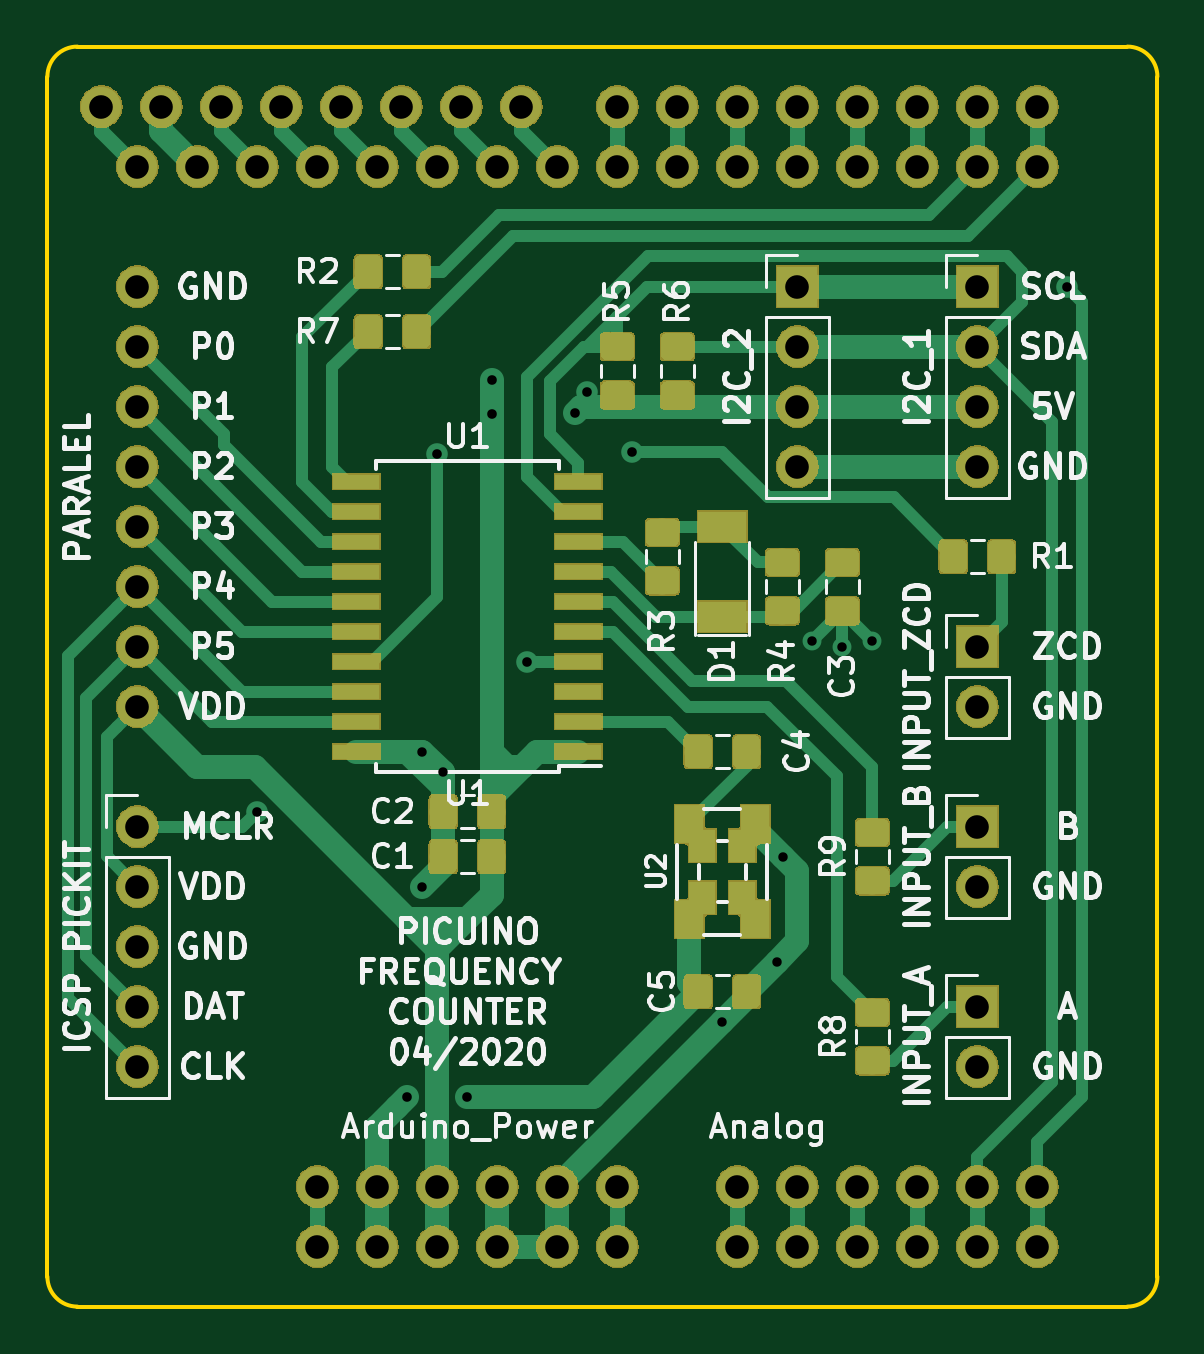
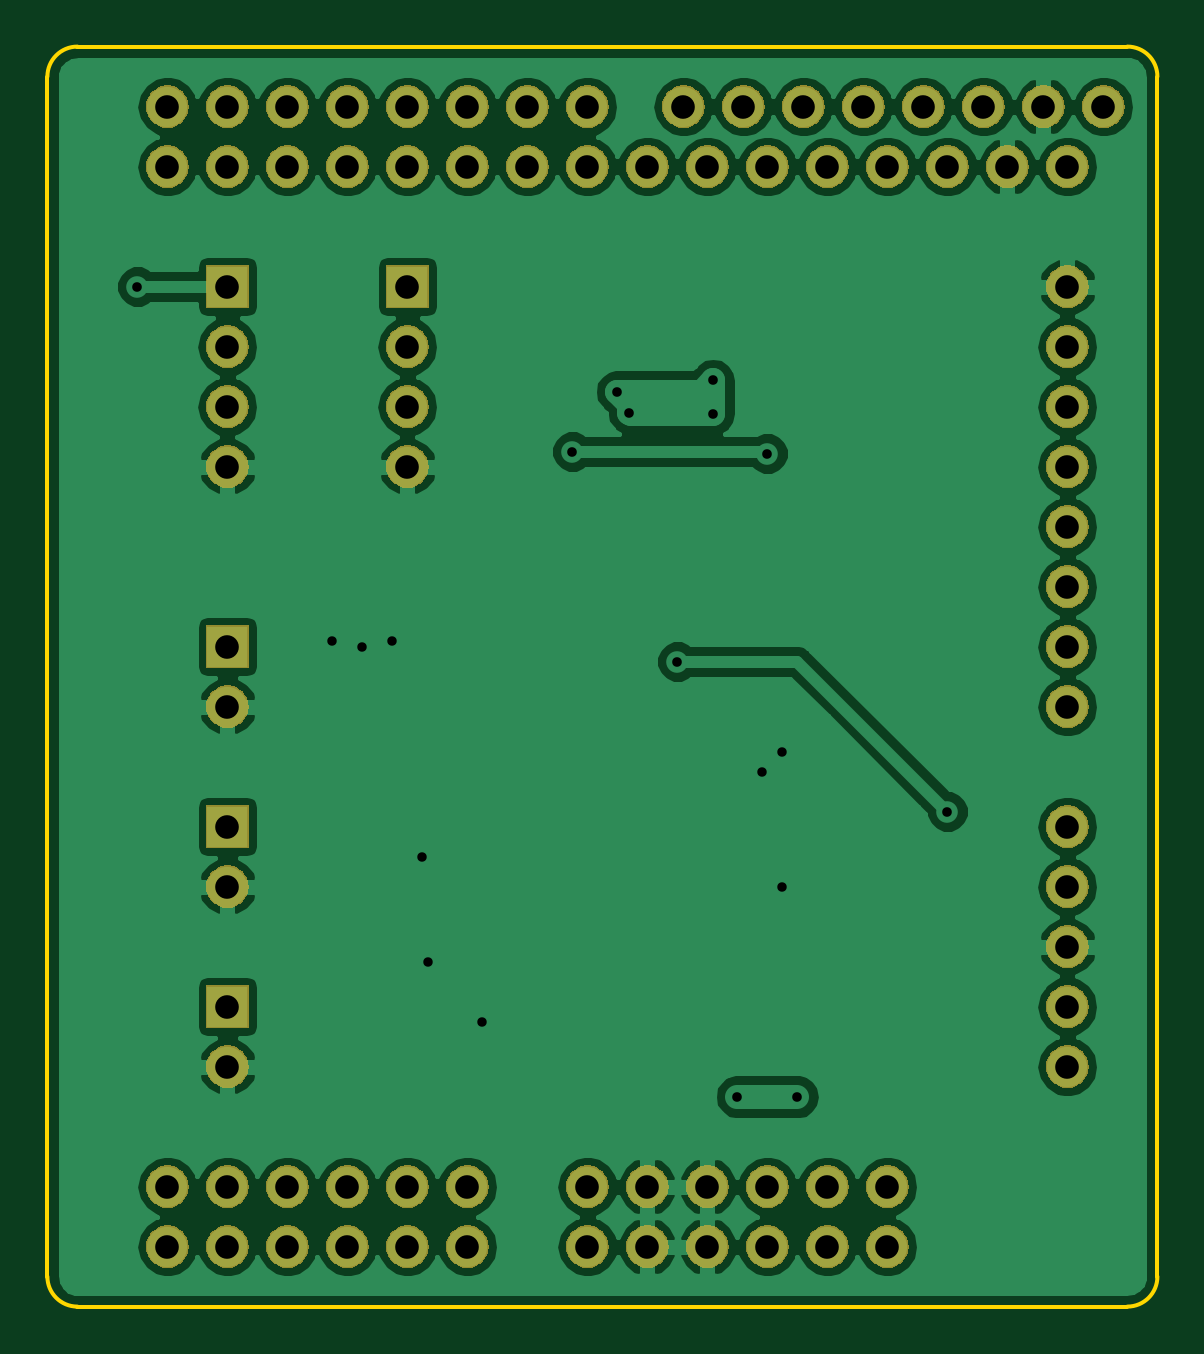
Circuit board: 11 layer files. Board 47.0 x 53.3 mm.
- bottom_copper: freqcounter-B.Cu.gbr (88369 bytes)
- bottom_mask: freqcounter-B.Mask.gbr (128504 bytes)
- paste: freqcounter-B.Paste.gbr (491 bytes)
- bottom_silk: freqcounter-B.SilkS.gbr (492 bytes)
- outline: freqcounter-Edge.Cuts.gbr (984 bytes)
- top_copper: freqcounter-F.Cu.gbr (75411 bytes)
- top_mask: freqcounter-F.Mask.gbr (161562 bytes)
- paste: freqcounter-F.Paste.gbr (52199 bytes)
- top_silk: freqcounter-F.SilkS.gbr (55203 bytes)
- drill: freqcounter-NPTH.drl (136 bytes)
- drill: freqcounter-PTH.drl (1355 bytes)

=== bottom_copper: freqcounter-B.Cu.gbr (88369 bytes, source omitted) ===
=== bottom_mask: freqcounter-B.Mask.gbr (128504 bytes, source omitted) ===
=== paste: freqcounter-B.Paste.gbr ===
G04 #@! TF.GenerationSoftware,KiCad,Pcbnew,(5.0.1)-4*
G04 #@! TF.CreationDate,2020-04-30T22:13:27+02:00*
G04 #@! TF.ProjectId,freqcounter,66726571636F756E7465722E6B696361,1*
G04 #@! TF.SameCoordinates,Original*
G04 #@! TF.FileFunction,Paste,Bot*
G04 #@! TF.FilePolarity,Positive*
%FSLAX46Y46*%
G04 Gerber Fmt 4.6, Leading zero omitted, Abs format (unit mm)*
G04 Created by KiCad (PCBNEW (5.0.1)-4) date 30/04/2020 22:13:27*
%MOMM*%
%LPD*%
G01*
G04 APERTURE LIST*
G04 APERTURE END LIST*
M02*

=== bottom_silk: freqcounter-B.SilkS.gbr ===
G04 #@! TF.GenerationSoftware,KiCad,Pcbnew,(5.0.1)-4*
G04 #@! TF.CreationDate,2020-04-30T22:13:27+02:00*
G04 #@! TF.ProjectId,freqcounter,66726571636F756E7465722E6B696361,1*
G04 #@! TF.SameCoordinates,Original*
G04 #@! TF.FileFunction,Legend,Bot*
G04 #@! TF.FilePolarity,Positive*
%FSLAX46Y46*%
G04 Gerber Fmt 4.6, Leading zero omitted, Abs format (unit mm)*
G04 Created by KiCad (PCBNEW (5.0.1)-4) date 30/04/2020 22:13:27*
%MOMM*%
%LPD*%
G01*
G04 APERTURE LIST*
G04 APERTURE END LIST*
M02*

=== outline: freqcounter-Edge.Cuts.gbr ===
G04 #@! TF.GenerationSoftware,KiCad,Pcbnew,(5.0.1)-4*
G04 #@! TF.CreationDate,2020-04-30T22:13:27+02:00*
G04 #@! TF.ProjectId,freqcounter,66726571636F756E7465722E6B696361,1*
G04 #@! TF.SameCoordinates,Original*
G04 #@! TF.FileFunction,Profile,NP*
%FSLAX46Y46*%
G04 Gerber Fmt 4.6, Leading zero omitted, Abs format (unit mm)*
G04 Created by KiCad (PCBNEW (5.0.1)-4) date 30/04/2020 22:13:27*
%MOMM*%
%LPD*%
G01*
G04 APERTURE LIST*
%ADD10C,0.150000*%
G04 APERTURE END LIST*
D10*
X166370000Y-57150000D02*
X121920000Y-57150000D01*
X167640000Y-109220000D02*
X167640000Y-58420000D01*
X121920000Y-110490000D02*
X166370000Y-110490000D01*
X120650000Y-58420000D02*
X120650000Y-109220000D01*
X120650000Y-58420000D02*
G75*
G02X121920000Y-57150000I1270000J0D01*
G01*
X121920000Y-110490000D02*
G75*
G02X120650000Y-109220000I0J1270000D01*
G01*
X167640000Y-109220000D02*
G75*
G02X166370000Y-110490000I-1270000J0D01*
G01*
X166370000Y-57150000D02*
G75*
G02X167640000Y-58420000I0J-1270000D01*
G01*
M02*

=== top_copper: freqcounter-F.Cu.gbr (75411 bytes, source omitted) ===
=== top_mask: freqcounter-F.Mask.gbr (161562 bytes, source omitted) ===
=== paste: freqcounter-F.Paste.gbr (52199 bytes, source omitted) ===
=== top_silk: freqcounter-F.SilkS.gbr (55203 bytes, source omitted) ===
=== drill: freqcounter-NPTH.drl ===
M48
;DRILL file {KiCad (5.0.1)-4} date 30/04/2020 22:13:29
;FORMAT={-:-/ absolute / inch / decimal}
FMAT,2
INCH,TZ
%
G90
G05
M72
T0
M30

=== drill: freqcounter-PTH.drl ===
M48
;DRILL file {KiCad (5.0.1)-4} date 30/04/2020 22:13:29
;FORMAT={-:-/ absolute / inch / decimal}
FMAT,2
INCH,TZ
T1C0.0157
T2C0.0160
T3C0.0394
%
G90
G05
M72
T1
X5.375Y-3.425
X5.375Y-3.65
X5.4096Y-3.4596
X5.875Y-3.875
X5.9654Y-3.775
X5.976Y-3.6
X6.025Y-3.2404
X6.075Y-3.25
X6.125Y-3.2404
T2
X5.1Y-3.525
X5.35Y-4.
X5.4Y-2.9283
X5.45Y-4.
X5.4904Y-2.8064
X5.4904Y-2.8621
X5.55Y-3.275
X5.63Y-2.86
X5.65Y-2.825
X5.725Y-2.925
X6.45Y-2.65
T3
X5.9Y-4.25
X6.Y-4.25
X6.1Y-4.25
X6.2Y-4.25
X6.3Y-4.25
X6.4Y-4.25
X4.84Y-2.35
X4.94Y-2.35
X5.04Y-2.35
X5.14Y-2.35
X5.24Y-2.35
X5.34Y-2.35
X5.44Y-2.35
X5.54Y-2.35
X5.2Y-4.25
X5.3Y-4.25
X5.4Y-4.25
X5.5Y-4.25
X5.6Y-4.25
X5.7Y-4.25
X4.9Y-3.55
X4.9Y-3.65
X4.9Y-3.75
X4.9Y-3.85
X4.9Y-3.95
X5.7Y-2.35
X5.8Y-2.35
X5.9Y-2.35
X6.Y-2.35
X6.1Y-2.35
X6.2Y-2.35
X6.3Y-2.35
X6.4Y-2.35
X5.2Y-4.15
X5.3Y-4.15
X5.4Y-4.15
X5.5Y-4.15
X5.6Y-4.15
X5.7Y-4.15
X4.9Y-2.65
X4.9Y-2.75
X4.9Y-2.85
X4.9Y-2.95
X4.9Y-3.05
X4.9Y-3.15
X4.9Y-3.25
X4.9Y-3.35
X6.3Y-3.25
X6.3Y-3.35
X5.9Y-4.15
X6.Y-4.15
X6.1Y-4.15
X6.2Y-4.15
X6.3Y-4.15
X6.4Y-4.15
X4.9Y-2.45
X5.Y-2.45
X5.1Y-2.45
X5.2Y-2.45
X5.3Y-2.45
X5.4Y-2.45
X5.5Y-2.45
X5.6Y-2.45
X6.3Y-3.85
X6.3Y-3.95
X6.3Y-3.55
X6.3Y-3.65
X5.7Y-2.45
X5.8Y-2.45
X5.9Y-2.45
X6.Y-2.45
X6.1Y-2.45
X6.2Y-2.45
X6.3Y-2.45
X6.4Y-2.45
X6.Y-2.65
X6.Y-2.75
X6.Y-2.85
X6.Y-2.95
X6.3Y-2.65
X6.3Y-2.75
X6.3Y-2.85
X6.3Y-2.95
T0
M30
